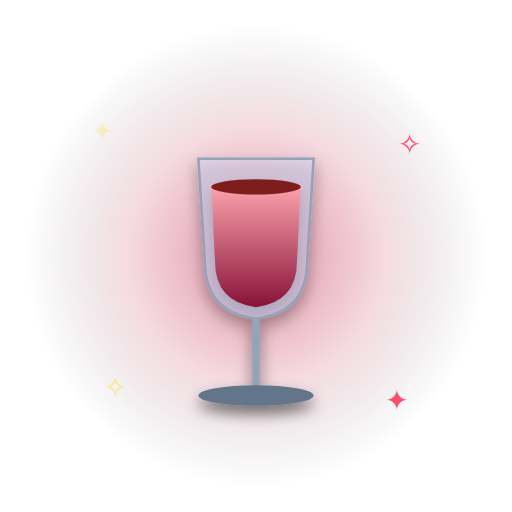
t = 0.00 s
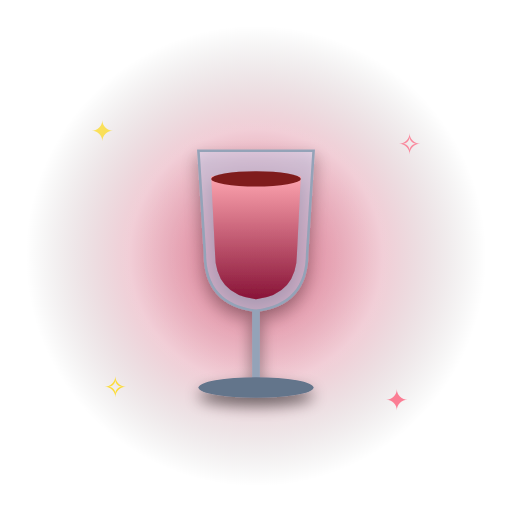
t = 0.40 s
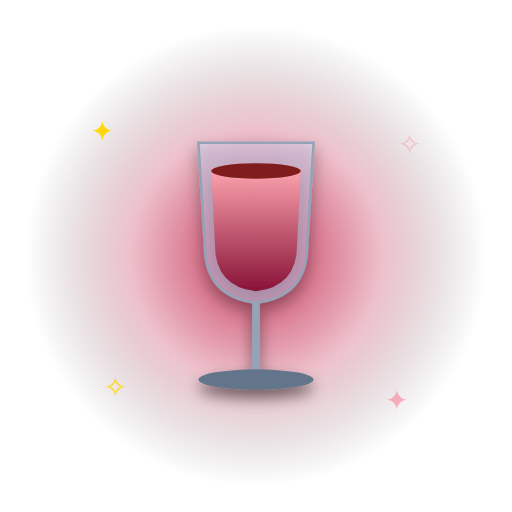
t = 0.80 s
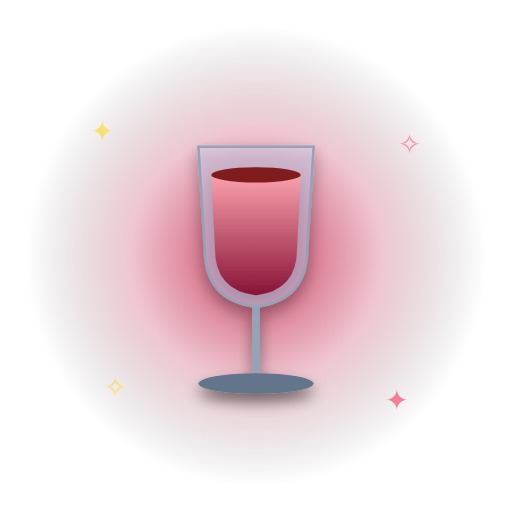
t = 1.20 s
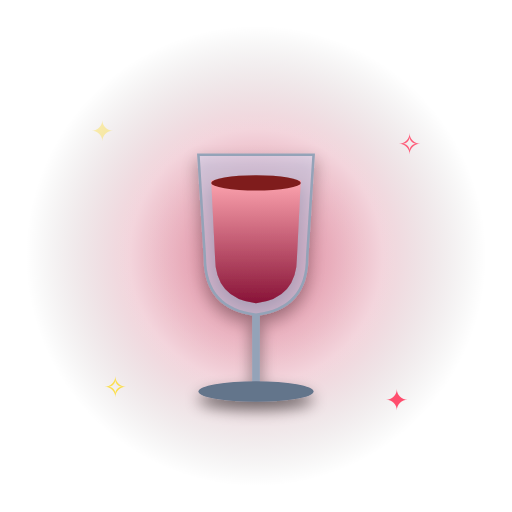
t = 1.60 s
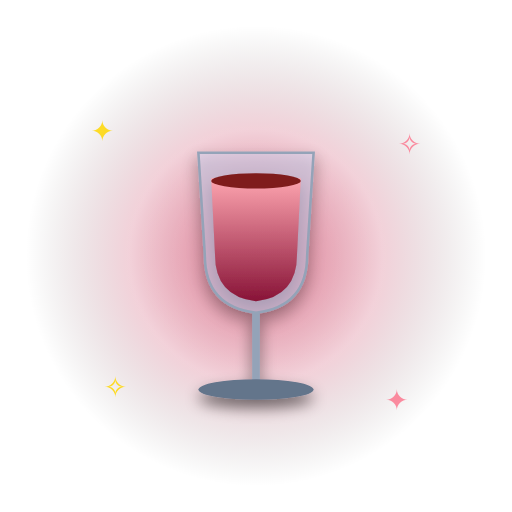
t = 2.10 s

The animated SVG that drew these frames (rendered in a browser with its animation timeline set to each time). Animation: 8 SMIL elements (animate=7,animateTransform=1); one cycle of 2.40 s, repeats indefinitely.

<svg xmlns="http://www.w3.org/2000/svg" viewBox="0 0 400 400" width="400" height="400">
<defs>
<radialGradient id="glow" cx="50%" cy="50%" r="50%">
<stop offset="0%" stop-color="#be123c" stop-opacity="0.95"/>
<stop offset="55%" stop-color="#be123c" stop-opacity="0.28"/>
<stop offset="100%" stop-color="#000" stop-opacity="0"/>
</radialGradient>
<radialGradient id="glow2" cx="50%" cy="50%" r="50%">
<stop offset="0%" stop-color="#fff" stop-opacity="0.35"/>
<stop offset="100%" stop-color="#fff" stop-opacity="0"/>
</radialGradient>
<filter id="shadow" x="-30%" y="-30%" width="160%" height="160%">
<feGaussianBlur in="SourceAlpha" stdDeviation="6"/>
<feOffset dx="0" dy="6" result="off"/>
<feComponentTransfer><feFuncA type="linear" slope="0.55"/></feComponentTransfer>
<feMerge><feMergeNode/><feMergeNode in="SourceGraphic"/></feMerge>
</filter>
</defs>
<circle cx="200" cy="200" r="180" fill="url(#glow)">
<animate attributeName="opacity" values="0.55;1;0.55" dur="1.8s" repeatCount="indefinite"/>
</circle>
<circle cx="200" cy="200" r="120" fill="url(#glow2)">
<animate attributeName="r" values="100;140;100" dur="2.4s" repeatCount="indefinite"/>
<animate attributeName="opacity" values="0.6;0.1;0.6" dur="2.4s" repeatCount="indefinite"/>
</circle>
<g font-size="22" text-anchor="middle" font-family="Arial">
<text x="80" y="110" fill="#ffd700">✦<animate attributeName="opacity" values="0.2;1;0.2" dur="1.5s" repeatCount="indefinite"/></text>
<text x="320" y="120" fill="#ff4d6d">✧<animate attributeName="opacity" values="1;0.2;1" dur="1.7s" repeatCount="indefinite"/></text>
<text x="90" y="310" fill="#ffd700">✧<animate attributeName="opacity" values="0.4;1;0.4" dur="1.3s" repeatCount="indefinite"/></text>
<text x="310" y="320" fill="#ff4d6d">✦<animate attributeName="opacity" values="1;0.4;1" dur="1.6s" repeatCount="indefinite"/></text>
</g>
<g filter="url(#shadow)">
<animateTransform attributeName="transform" type="translate" values="0,4;0,-10;0,4" dur="1.8s" repeatCount="indefinite"/>
<defs><linearGradient id="wn" x1="0" y1="0" x2="0" y2="1"><stop offset="0" stop-color="#fda4af"/><stop offset="1" stop-color="#881337"/></linearGradient></defs><path d="M155 120 L 245 120 L 240 200 Q 240 240 200 245 Q 160 240 160 200 Z" fill="rgba(200,220,255,0.35)" stroke="#94a3b8" stroke-width="2"/><path d="M165 140 L 235 140 L 232 200 Q 232 232 200 236 Q 168 232 168 200 Z" fill="url(#wn)"/><ellipse cx="200" cy="142" rx="35" ry="6" fill="#7f1d1d"/><rect x="197" y="245" width="6" height="55" fill="#94a3b8"/><ellipse cx="200" cy="305" rx="45" ry="8" fill="#64748b"/>
</g>
</svg>
